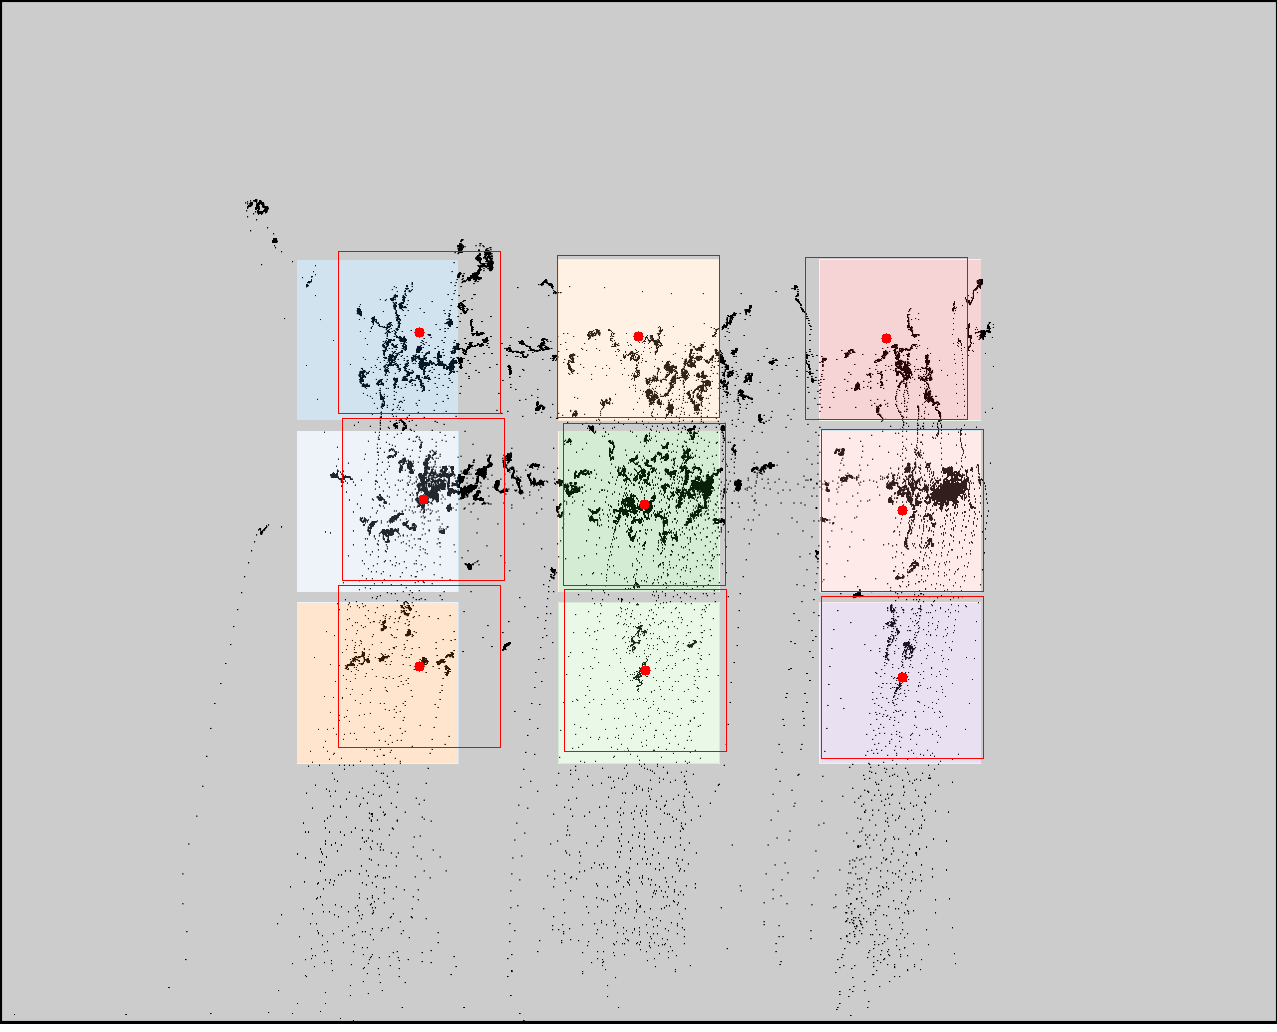

The file beside this chart, header and first rows:
click0, click1, click2, click3, click4, click5, click6, click7, click8
419, 423, 419, 638, 644, 645, 886, 902, 902
332, 499, 666, 336, 504, 670, 338, 510, 677
